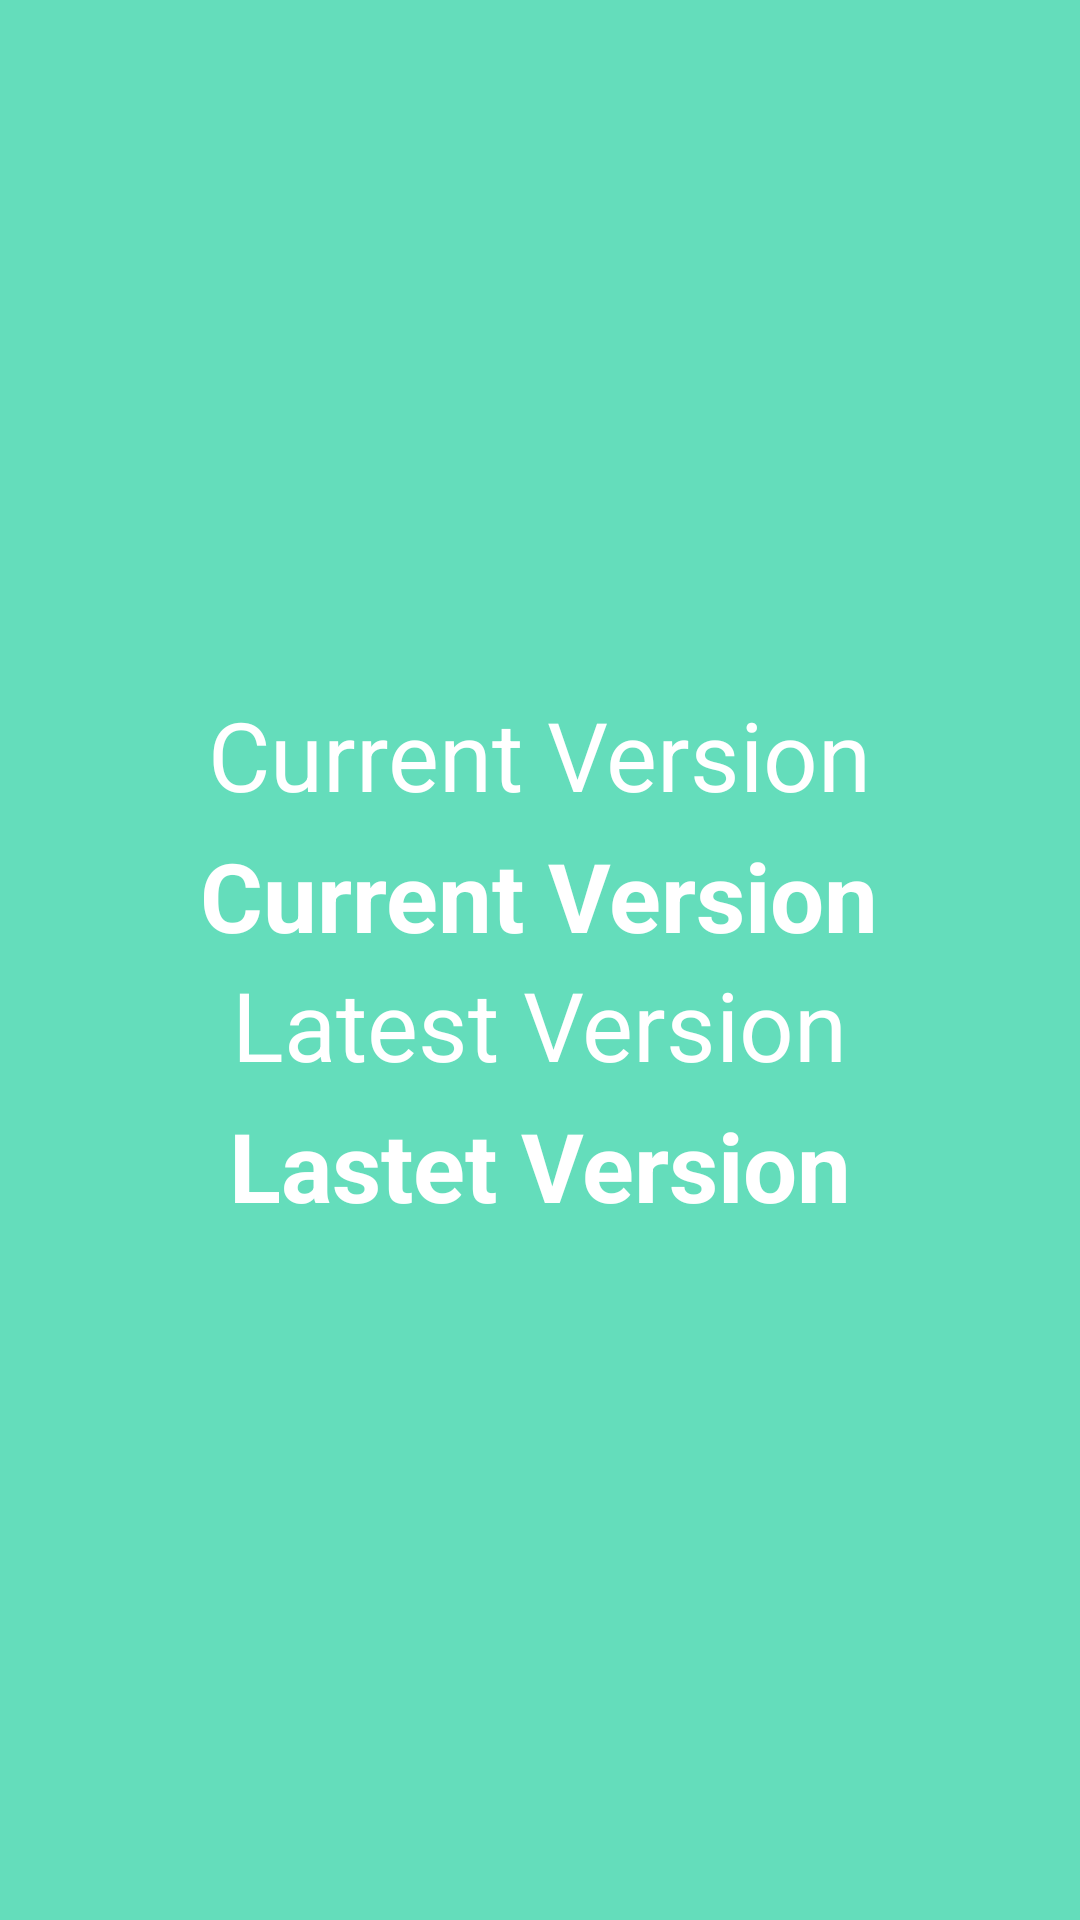

Here is an Android app screen rendered from its layout file. Give the layout XML and the strings, colors and styles it references.
<!-- AndroidManifest.xml: application theme Theme.Wirenti -->
<!-- res/layout/activity_update.xml -->
<?xml version="1.0" encoding="utf-8"?>
<LinearLayout
    xmlns:android="http://schemas.android.com/apk/res/android"
    android:orientation="vertical"
    android:layout_gravity="center"
    android:background="@color/wi"
    android:gravity="center_horizontal|center_vertical"
    android:layout_width="match_parent"
    android:layout_height="match_parent">

    <TextView
        android:layout_width="wrap_content"
        android:layout_height="wrap_content"
        android:text="Current Version"
        android:textColor="@color/white"
        android:textSize="32sp"/>

    <TextView
        android:layout_width="wrap_content"
        android:layout_height="wrap_content"
        android:id="@+id/current_version"
        android:text="Current Version"
        android:textStyle="bold"
        android:textColor="@color/white"
        android:layout_marginTop="4dp"
        android:textSize="32sp"/>

    <TextView
        android:layout_width="wrap_content"
        android:layout_height="wrap_content"
        android:text="Latest Version"
        android:textColor="@color/white"
        android:textSize="32sp"/>

    <TextView
        android:layout_width="wrap_content"
        android:layout_height="wrap_content"
        android:id="@+id/latest_version"
        android:text="Lastet Version"
        android:textStyle="bold"
        android:textColor="@color/white"
        android:layout_marginTop="4dp"
        android:textSize="32sp"/>

</LinearLayout>
<!-- resources referenced by this layout -->
<resources>
  <color name="white">#FFFFFFFF</color>
  <color name="wi">#64ddbb</color>
  <style name="Theme.Wirenti" parent="Theme.MaterialComponents.DayNight.NoActionBar">
          
          <item name="colorPrimary">@color/purple_500</item>
          <item name="colorPrimaryVariant">@color/purple_700</item>
          <item name="colorOnPrimary">@color/white</item>
          
          <item name="colorSecondary">@color/teal_200</item>
          <item name="colorSecondaryVariant">@color/teal_700</item>
          <item name="colorOnSecondary">@color/black</item>
          
          <item name="android:statusBarColor" tools:targetApi="l">?attr/colorPrimaryVariant</item>
          
          <item name="android:windowDisablePreview">true</item>
      </style>
  <color name="purple_500">#64ddbb</color>
  <color name="purple_700">#FF3700B3</color>
  <color name="teal_200">#FF03DAC5</color>
  <color name="teal_700">#FF018786</color>
  <color name="black">#FF000000</color>
</resources>
